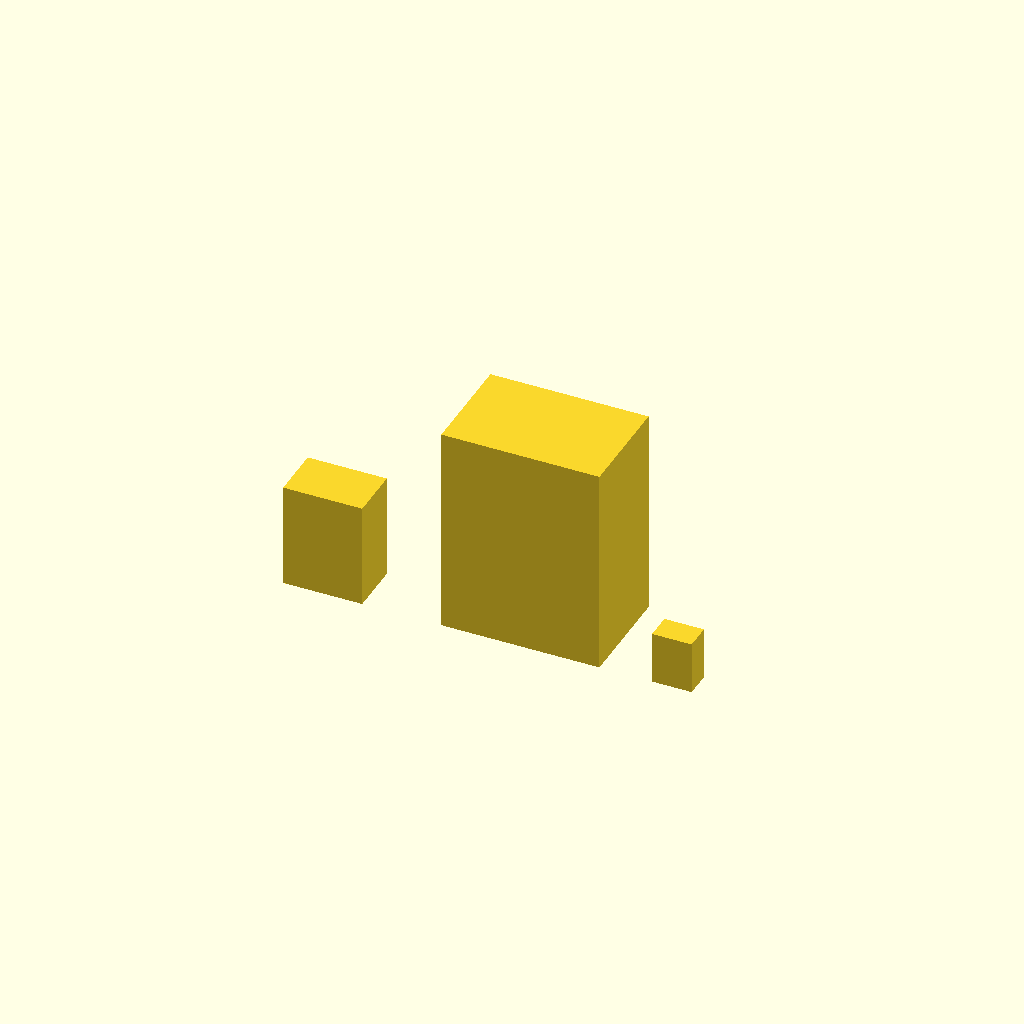
Cell 1: rendered with the file's own defaults.
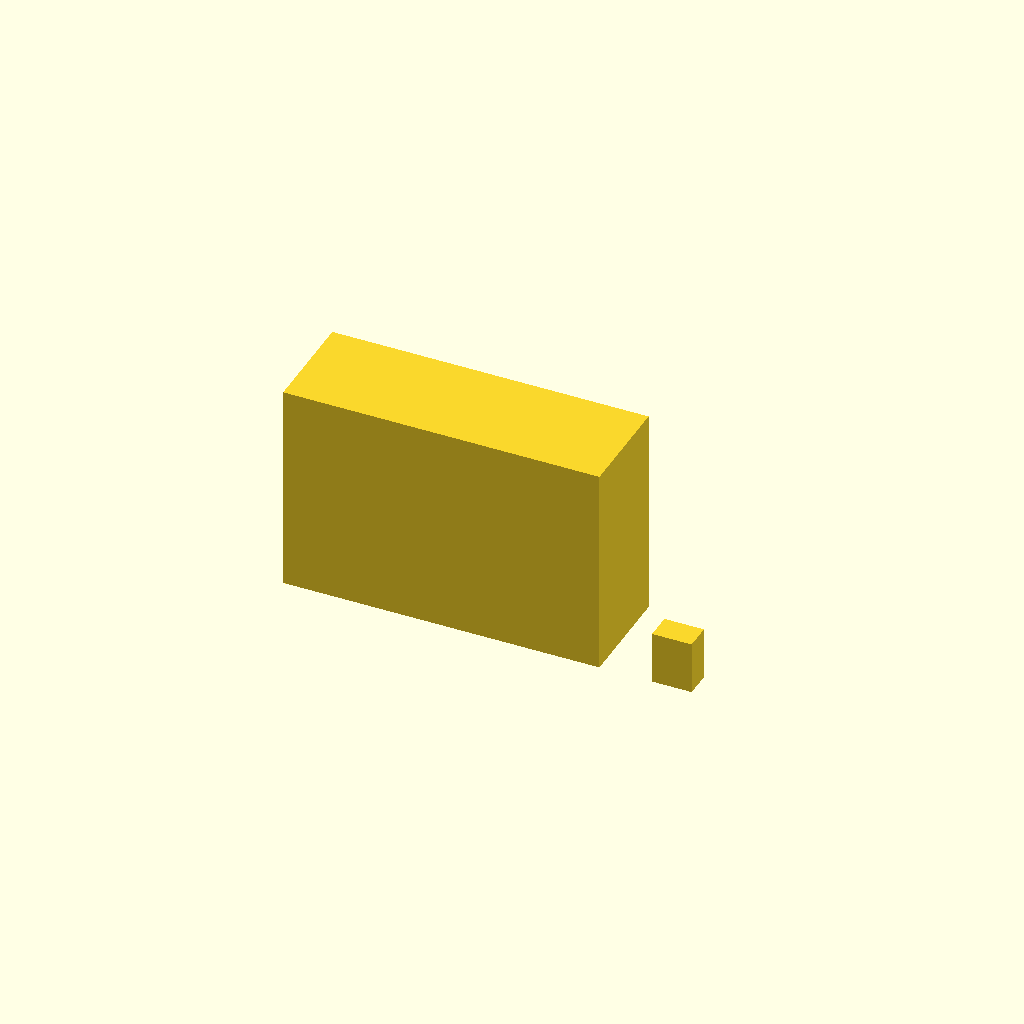
Cell 2 — scale set to 2, the other parameters unchanged.
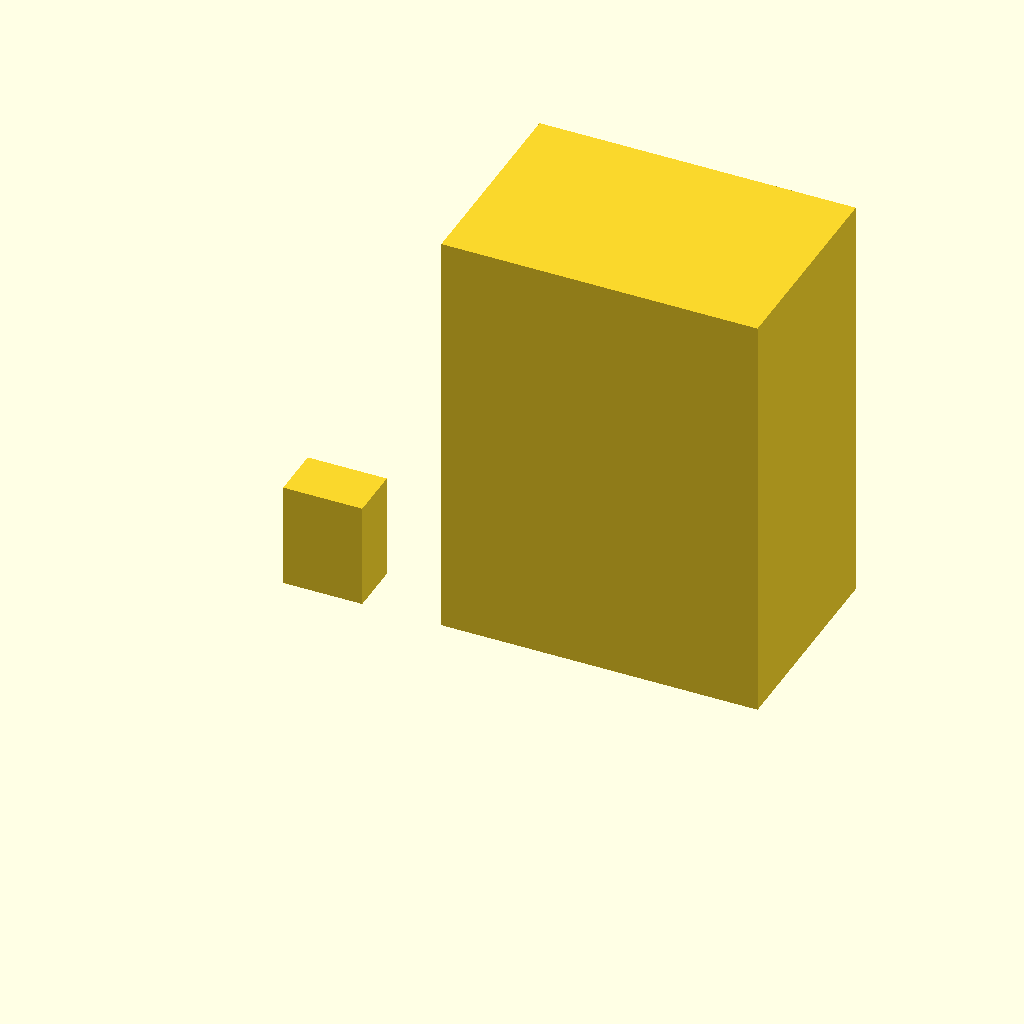
Cell 3: scale2 = 4 (everything else at default).
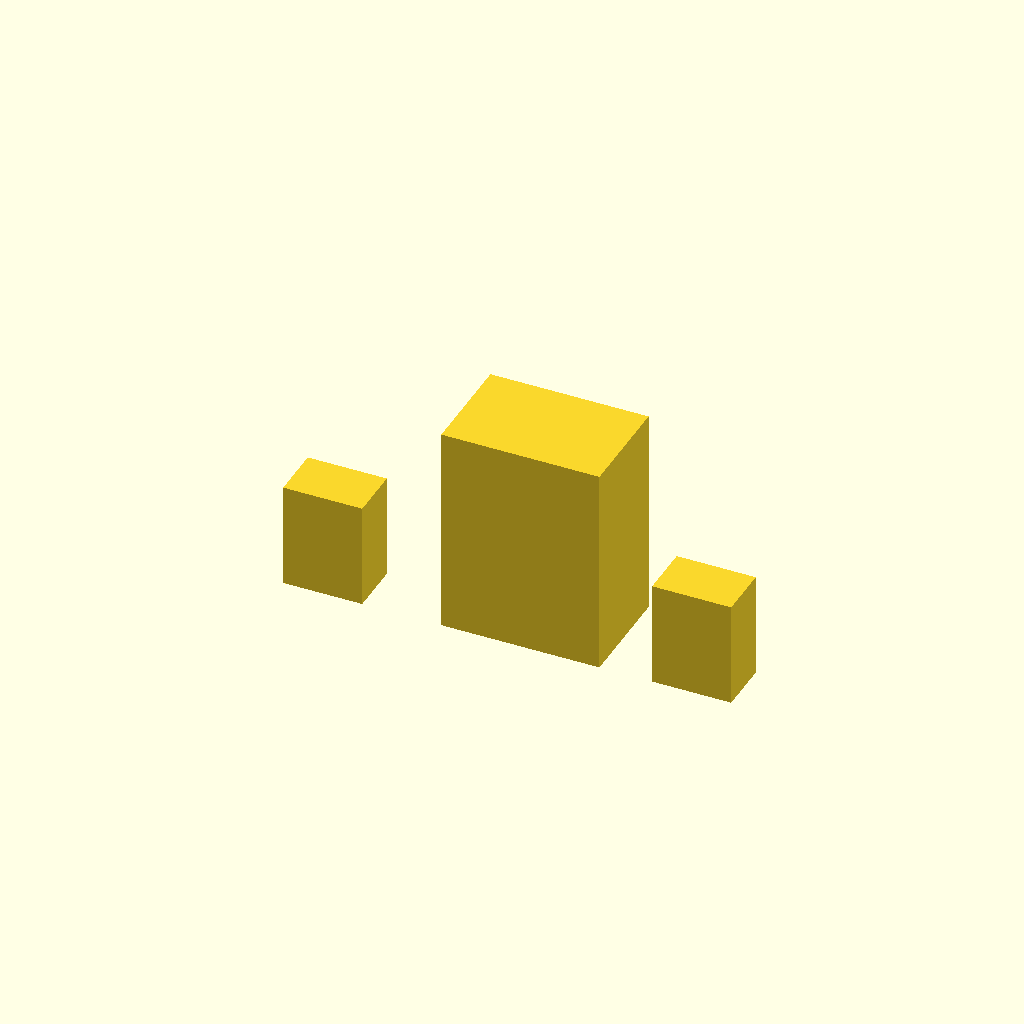
Cell 4: the same model with scale3 = 1.
One fixed orthographic camera (rotation 55°, 0°, 25°; colour scheme Cornfield) for every cell.
OpenSCAD source file lessons/03/0301.scad:
scale = 1;
cube([15*scale, 10*scale, 20*scale]);

scale2 = 2;
translate([30, 0, 0])
  cube([15*scale2, 10*scale2, 20*scale2]);

scale3 = 0.5;
translate([70, 0, 0])
  cube([15*scale3, 10*scale3, 20*scale3]);
Parameter table extracted from the source (name, type, default, range or options):
scale: number, default 1
scale2: number, default 2
scale3: number, default 0.5
